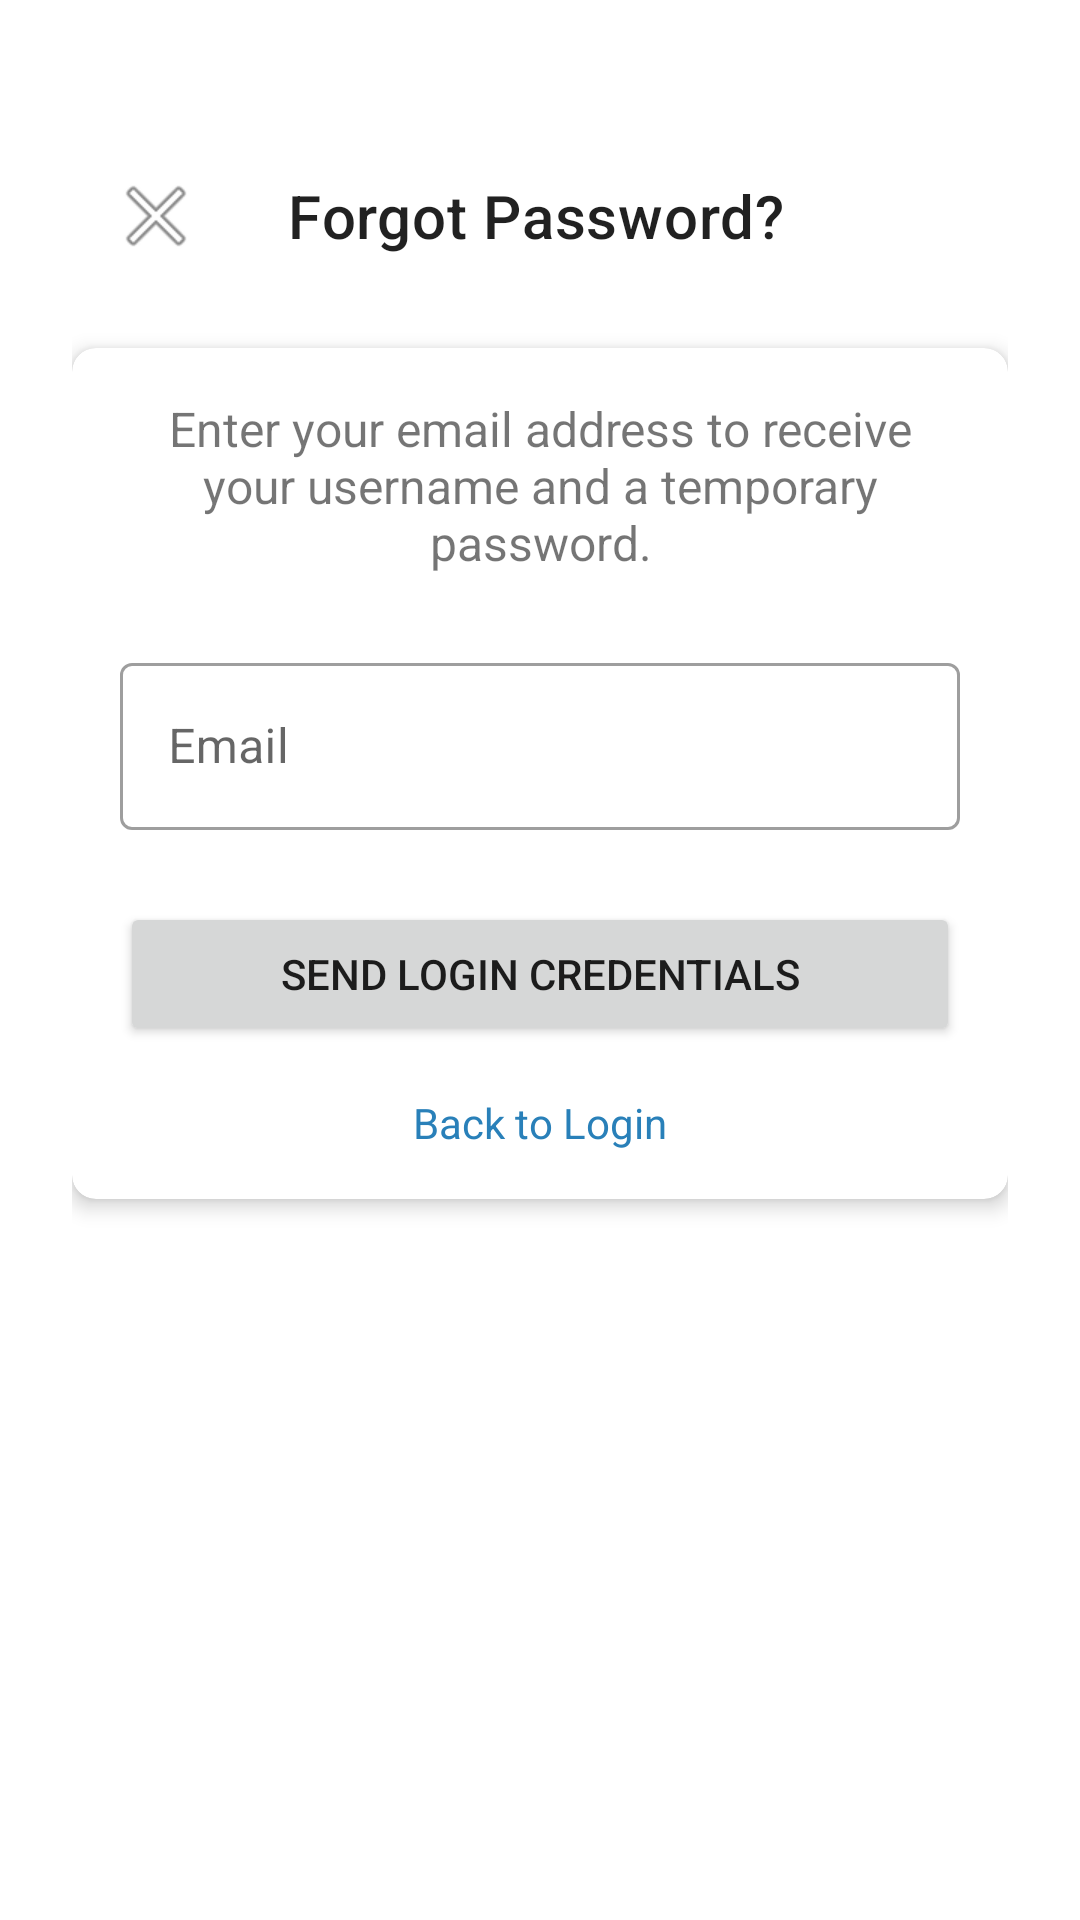

This screen was rendered from an Android layout file. Write that file and the resources it references.
<!-- AndroidManifest.xml: application theme Theme.Frontend -->
<!-- res/layout/activity_forgot_password.xml -->
<?xml version="1.0" encoding="utf-8"?>
<androidx.constraintlayout.widget.ConstraintLayout xmlns:android="http://schemas.android.com/apk/res/android"
    xmlns:app="http://schemas.android.com/apk/res-auto"
    xmlns:tools="http://schemas.android.com/tools"
    android:layout_width="match_parent"
    android:layout_height="match_parent"
    android:padding="24dp"
    android:background="@color/white"
    tools:context=".ui.auth.ForgotPasswordActivity">

    
    <androidx.appcompat.widget.Toolbar
        android:id="@+id/toolbar"
        android:layout_width="match_parent"
        android:layout_height="wrap_content"
        android:layout_marginTop="20dp"
        app:layout_constraintTop_toTopOf="parent"
        app:navigationIcon="@android:drawable/ic_menu_close_clear_cancel"

        app:title="@string/forgot_password" />

    
    <androidx.cardview.widget.CardView
        android:id="@+id/cardView"
        android:layout_width="match_parent"
        android:layout_height="wrap_content"
        android:layout_marginTop="16dp"
        app:cardCornerRadius="8dp"
        app:cardElevation="4dp"
        app:layout_constraintTop_toBottomOf="@id/toolbar">

        <LinearLayout
            android:layout_width="match_parent"
            android:layout_height="wrap_content"
            android:orientation="vertical"
            android:padding="16dp">

            <TextView
                android:layout_width="match_parent"
                android:layout_height="wrap_content"
                android:gravity="center"
                android:text="@string/forgot_password_instructions"
                android:textSize="16sp" />

            <com.google.android.material.textfield.TextInputLayout
                android:id="@+id/tilEmail"
                style="@style/Widget.MaterialComponents.TextInputLayout.OutlinedBox"
                android:layout_width="match_parent"
                android:layout_height="wrap_content"
                android:layout_marginTop="24dp"
                android:hint="@string/email">

                <com.google.android.material.textfield.TextInputEditText
                    android:id="@+id/etEmail"
                    android:layout_width="match_parent"
                    android:layout_height="wrap_content"
                    android:inputType="textEmailAddress" />
            </com.google.android.material.textfield.TextInputLayout>

            <Button
                android:id="@+id/btnSendCredentials"
                android:layout_width="match_parent"
                android:layout_height="wrap_content"
                android:layout_marginTop="24dp"
                android:text="@string/send_credentials" />

            <TextView
                android:id="@+id/tvBackToLogin"
                android:layout_width="wrap_content"
                android:layout_height="wrap_content"
                android:layout_gravity="center"
                android:layout_marginTop="16dp"
                android:text="@string/back_to_login"
                android:textColor="?attr/colorPrimary" />
        </LinearLayout>
    </androidx.cardview.widget.CardView>

    <ProgressBar
        android:id="@+id/progressBar"
        android:layout_width="wrap_content"
        android:layout_height="wrap_content"
        android:visibility="gone"
        app:layout_constraintBottom_toBottomOf="parent"
        app:layout_constraintEnd_toEndOf="parent"
        app:layout_constraintStart_toStartOf="parent"
        app:layout_constraintTop_toTopOf="parent" />

</androidx.constraintlayout.widget.ConstraintLayout>
<!-- resources referenced by this layout -->
<resources>
  <color name="white">#FFFFFF</color>
  <string name="back_to_login">Back to Login</string>
  <string name="email">Email</string>
  <string name="forgot_password">Forgot Password?</string>
  <string name="forgot_password_instructions">Enter your email address to receive your username and a temporary password.</string>
  <string name="send_credentials">Send Login Credentials</string>
  <style name="Theme.Frontend" parent="Theme.MaterialComponents.Light.NoActionBar">
          <item name="colorPrimary">@color/primary</item>
          <item name="colorPrimaryDark">@color/primary_dark</item>
          <item name="colorPrimaryVariant">@color/primary_dark</item>
          <item name="colorOnPrimary">@color/white</item>
          <item name="colorSecondary">@color/accent</item>
          <item name="colorSecondaryVariant">@color/primary_light</item>
          <item name="colorOnSecondary">@color/white</item>
          <item name="android:statusBarColor">?attr/colorPrimaryDark</item>
          <item name="android:windowDrawsSystemBarBackgrounds">true</item>
          <item name="android:windowTranslucentStatus">true</item>
      </style>
  <color name="primary">#2980b9</color>
  <color name="primary_dark">#236fa1</color>
  <color name="accent">#3498db</color>
  <color name="primary_light">#7fb5da</color>
</resources>
